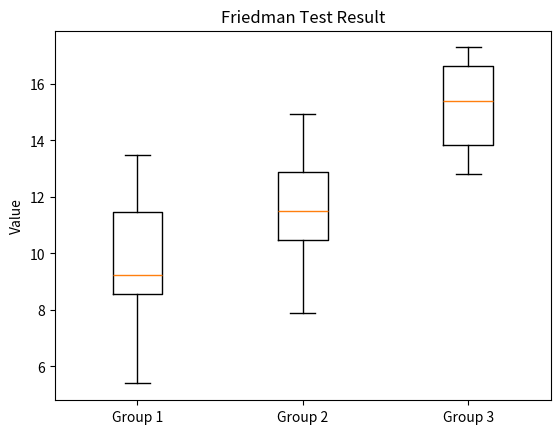

Here is the Python script that generated this plot:
import numpy as np
from scipy.stats import friedmanchisquare
import matplotlib.pyplot as plt

# 데이터 생성
np.random.seed(1)
group1 = np.random.normal(loc=10, scale=2, size=10)
group2 = np.random.normal(loc=12, scale=2, size=10)
group3 = np.random.normal(loc=15, scale=2, size=10)
data = np.stack([group1, group2, group3], axis=1)

print(data)
print()

# 프리드만 검정 수행
statistic, pvalue = friedmanchisquare(*data.T)
print("프리드만 검정 결과")
print(f"검정 통계량: {statistic}")
print(f"p-value: {pvalue}")

# 박스플롯으로 시각화
fig, ax = plt.subplots()
ax.boxplot(data)
ax.set_xticklabels(['Group 1', 'Group 2', 'Group 3'])
ax.set_ylabel('Value')
ax.set_title('Friedman Test Result')
plt.show()


